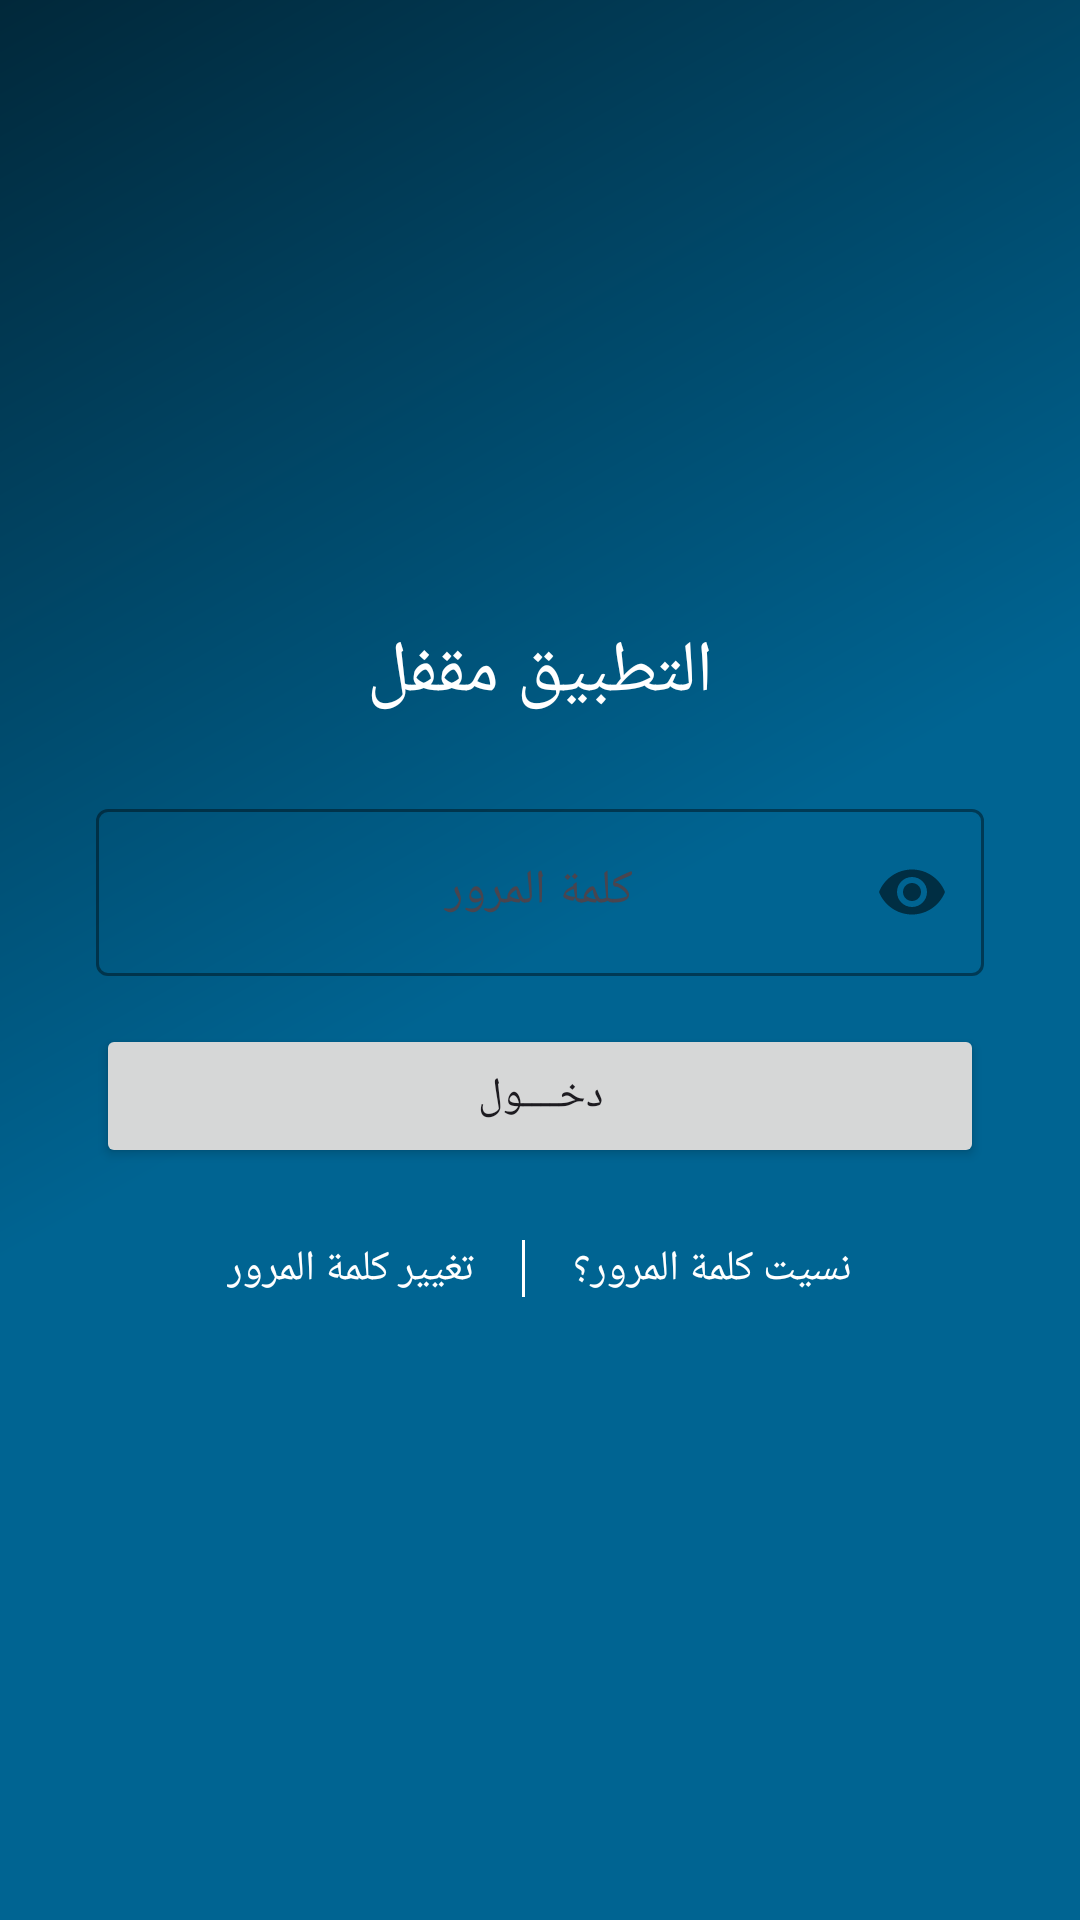

Produce the Android XML layout that renders to this screen, including the resource entries it uses.
<!-- AndroidManifest.xml: application theme Theme.Daftree -->
<!-- res/layout/activity_lock_screen.xml -->
<?xml version="1.0" encoding="utf-8"?>
<RelativeLayout xmlns:android="http://schemas.android.com/apk/res/android"
    xmlns:app="http://schemas.android.com/apk/res-auto"
    android:layout_width="match_parent"
    android:layout_height="match_parent"
    android:background="@drawable/side_nav_bar">

    <LinearLayout
        android:id="@+id/password_screen_layout"
        android:layout_width="match_parent"
        android:layout_height="wrap_content"
        android:layout_centerInParent="true"
        android:gravity="center"
        android:orientation="vertical"
        android:padding="32dp">

        <TextView
            android:layout_width="wrap_content"
            android:layout_height="wrap_content"
            android:text="@string/lock_title"
            android:textAppearance="?attr/textAppearanceHeadlineSmall"
            android:textColor="?attr/colorOnPrimary" />

        <com.google.android.material.textfield.TextInputLayout
            android:id="@+id/password_layout"
            style="@style/Widget.Material3.TextInputLayout.OutlinedBox"
            android:layout_width="match_parent"
            android:layout_height="wrap_content"
            android:layout_marginTop="24dp"
            android:hint="@string/login_password_hint"
            android:gravity="center"
            app:passwordToggleEnabled="true"
            app:boxStrokeColor="?attr/colorOnPrimary"
            app:hintTextColor="?attr/colorOnPrimary">
            <com.google.android.material.textfield.TextInputEditText
                android:id="@+id/password_edit_text"
                android:layout_width="match_parent"
                android:layout_height="wrap_content"
                android:inputType="numberPassword"
                android:gravity="center"
                android:textColor="?attr/colorOnPrimary" />
        </com.google.android.material.textfield.TextInputLayout>

        <Button
            android:id="@+id/btn_enter"
            android:layout_width="match_parent"
            android:layout_height="wrap_content"
            android:layout_marginTop="16dp"
            android:text="@string/enter_button" />

        <LinearLayout
            android:layout_width="match_parent"
            android:layout_height="wrap_content"
            android:layout_marginTop="24dp"
            android:gravity="center"
            android:orientation="horizontal">

            <TextView
                android:id="@+id/tv_change_password"
                android:layout_width="wrap_content"
                android:layout_height="wrap_content"
                android:text="@string/change_password"
                android:textColor="?attr/colorOnPrimary" />

            <View
                android:layout_width="1dp"
                android:layout_height="match_parent"
                android:layout_marginHorizontal="16dp"
                android:background="?attr/colorOnPrimary" />

            <TextView
                android:id="@+id/tv_forgot_password"
                android:layout_width="wrap_content"
                android:layout_height="wrap_content"
                android:text="@string/forgot_password"
                android:textColor="?attr/colorOnPrimary" />
        </LinearLayout>
    </LinearLayout>
</RelativeLayout>
<!-- resources referenced by this layout -->
<resources>
  <!-- drawable side_nav_bar (drawable) -->
  <?xml version="1.0" encoding="utf-8"?>
  <shape xmlns:android="http://schemas.android.com/apk/res/android"
      android:shape="rectangle">
      <gradient
          android:angle="135"
          android:centerColor="@color/md_theme_primary"
          android:endColor="#01283A"
          android:startColor="@color/md_theme_primary"
          android:type="linear" />
  </shape>
  <string name="change_password">تغيير كلمة المرور</string>
  <string name="enter_button">دخــــول</string>
  <string name="forgot_password">نسيت كلمة المرور؟</string>
  <string name="lock_title">التطبيق مقفل</string>
  <string name="login_password_hint">كلمة المرور</string>
  <style name="Theme.Daftree" parent="Base.Theme.Daftree" />
  <color name="md_theme_primary">#006492</color>
  <style name="Base.Theme.Daftree" parent="Theme.Material3.DayNight.NoActionBar">
          <item name="colorPrimary">@color/md_theme_primary</item>
  
          
          <item name="android:navigationBarColor">@android:color/transparent</item>
  
  
          
          <item name="android:statusBarColor">@android:color/transparent</item>
  
          
          
  
          
          
  
          
          <item name="android:windowDrawsSystemBarBackgrounds">true</item>
  
          
          
          <item name="android:windowLightStatusBar">false</item>
  
          
          <item name="android:windowLayoutInDisplayCutoutMode" tools:targetApi="27">shortEdges</item>
  
          <item name="actionBarInsetTop">@dimen/status_bar_height</item>
          <item name="toolbarStyle">@style/Widget.MyApp.Toolbar</item>
  
          
  
  
  
  
          
  
      </style>
  <dimen name="status_bar_height">0dp</dimen>
  <style name="Widget.MyApp.Toolbar" parent="Widget.Material3.Toolbar">
          <item name="titleTextColor">#FFFFFFFF</item>
          <item name="subtitleTextColor">#FFFFFFFF</item>
          <item name="navigationIconTint">#FFFFFFFF</item>
          <item name="android:background">?attr/colorPrimary</item>
      </style>
</resources>
